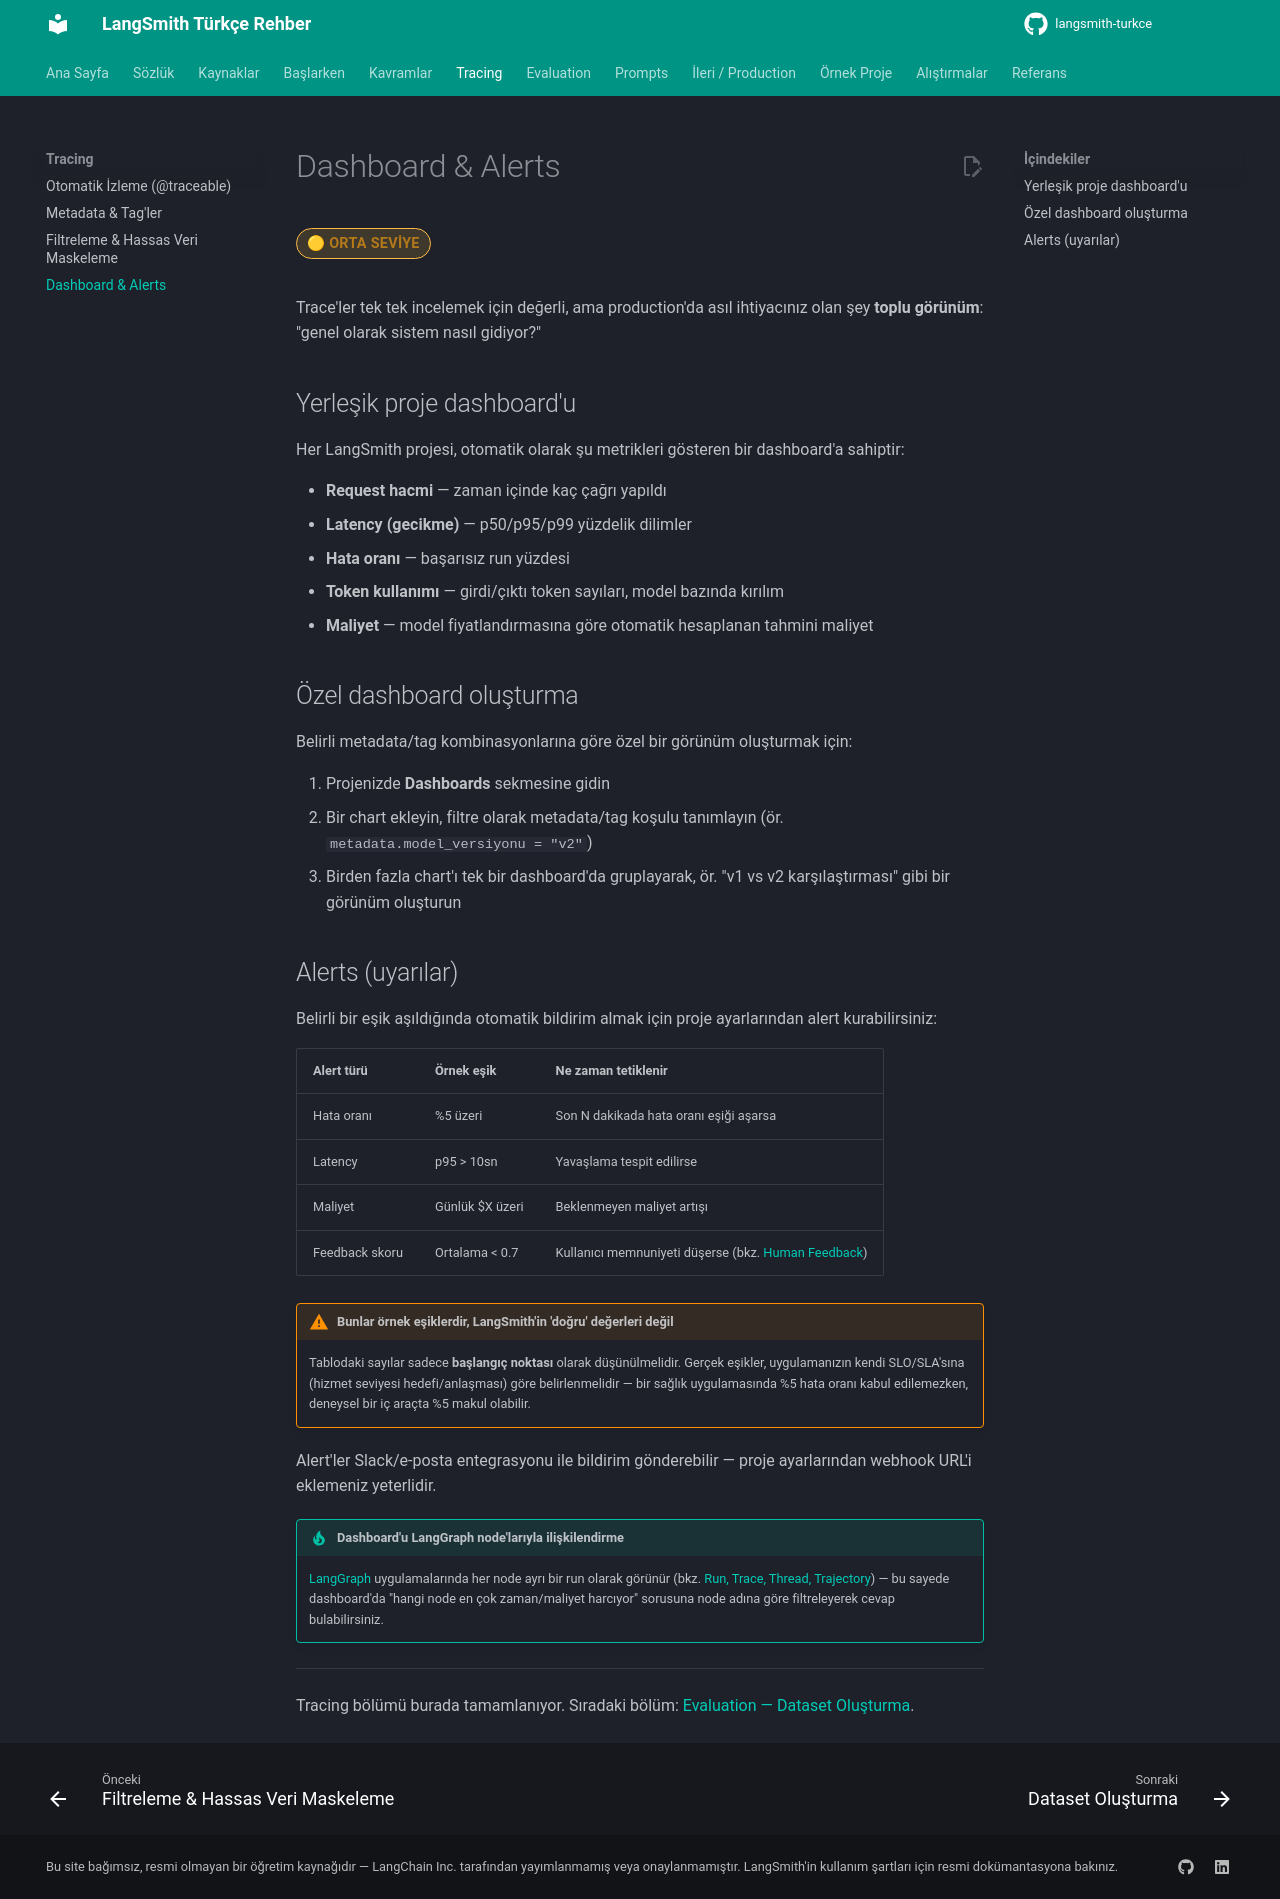

repository: emineksknc/langsmith-turkce · page: tracing/dashboard-alerts/index.html · generator: mkdocs

# Dashboard & Alerts

<span class="badge badge-orta">🟡 ORTA SEVİYE</span>

Trace'ler tek tek incelemek için değerli, ama production'da asıl ihtiyacınız olan şey **toplu görünüm**: "genel olarak sistem nasıl gidiyor?"

## Yerleşik proje dashboard'u

Her LangSmith projesi, otomatik olarak şu metrikleri gösteren bir dashboard'a sahiptir:

- **Request hacmi** — zaman içinde kaç çağrı yapıldı
- **Latency (gecikme)** — p50/p95/p99 yüzdelik dilimler
- **Hata oranı** — başarısız run yüzdesi
- **Token kullanımı** — girdi/çıktı token sayıları, model bazında kırılım
- **Maliyet** — model fiyatlandırmasına göre otomatik hesaplanan tahmini maliyet

## Özel dashboard oluşturma

Belirli metadata/tag kombinasyonlarına göre özel bir görünüm oluşturmak için:

1. Projenizde **Dashboards** sekmesine gidin
2. Bir chart ekleyin, filtre olarak metadata/tag koşulu tanımlayın (ör. `metadata.model_versiyonu = "v2"`)
3. Birden fazla chart'ı tek bir dashboard'da gruplayarak, ör. "v1 vs v2 karşılaştırması" gibi bir görünüm oluşturun

## Alerts (uyarılar)

Belirli bir eşik aşıldığında otomatik bildirim almak için proje ayarlarından alert kurabilirsiniz:

| Alert türü | Örnek eşik | Ne zaman tetiklenir |
|---|---|---|
| Hata oranı | %5 üzeri | Son N dakikada hata oranı eşiği aşarsa |
| Latency | p95 > 10sn | Yavaşlama tespit edilirse |
| Maliyet | Günlük $X üzeri | Beklenmeyen maliyet artışı |
| Feedback skoru | Ortalama < 0.7 | Kullanıcı memnuniyeti düşerse (bkz. [Human Feedback](../ileri-seviye/feedback-annotation.md)) |

!!! warning "Bunlar örnek eşiklerdir, LangSmith'in 'doğru' değerleri değil"
    Tablodaki sayılar sadece **başlangıç noktası** olarak düşünülmelidir. Gerçek eşikler, uygulamanızın kendi SLO/SLA'sına (hizmet seviyesi hedefi/anlaşması) göre belirlenmelidir — bir sağlık uygulamasında %5 hata oranı kabul edilemezken, deneysel bir iç araçta %5 makul olabilir.

Alert'ler Slack/e-posta entegrasyonu ile bildirim gönderebilir — proje ayarlarından webhook URL'i eklemeniz yeterlidir.

!!! tip "Dashboard'u LangGraph node'larıyla ilişkilendirme"
    [LangGraph](https://emineksknc.github.io/langgraph-turkce/) uygulamalarında her node ayrı bir run olarak görünür (bkz. [Run, Trace, Thread, Trajectory](../kavramlar/temel-terimler.md)) — bu sayede dashboard'da "hangi node en çok zaman/maliyet harcıyor" sorusuna node adına göre filtreleyerek cevap bulabilirsiniz.

---

Tracing bölümü burada tamamlanıyor. Sıradaki bölüm: [Evaluation — Dataset Oluşturma](../evaluation/dataset-olusturma.md).
